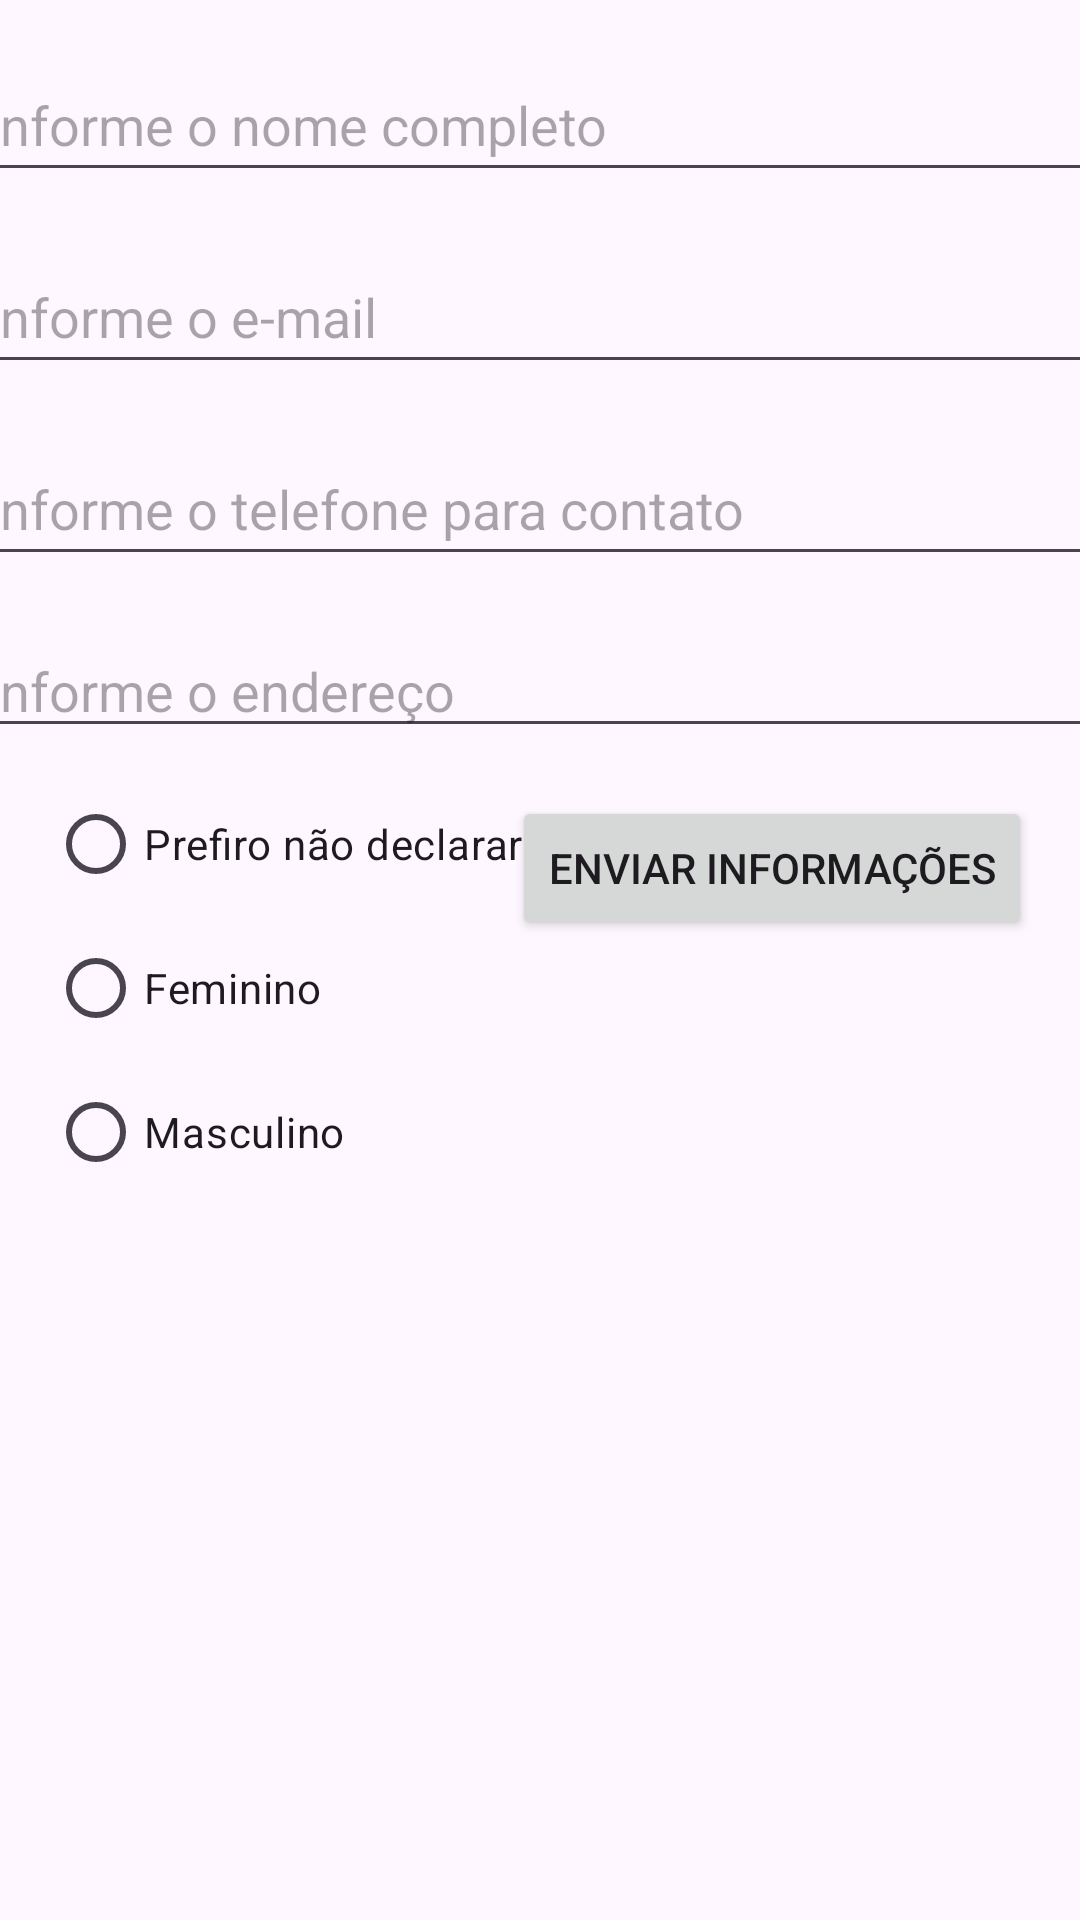

The Android layout XML behind this screen, and the referenced resources:
<!-- AndroidManifest.xml: application theme Theme.AulaComponentsViewModelo -->
<!-- res/layout/activity_main_formulario.xml -->
<?xml version="1.0" encoding="utf-8"?>
<androidx.constraintlayout.widget.ConstraintLayout xmlns:android="http://schemas.android.com/apk/res/android"
    xmlns:app="http://schemas.android.com/apk/res-auto"
    xmlns:tools="http://schemas.android.com/tools"
    android:id="@+id/main"
    android:layout_width="match_parent"
    android:layout_height="match_parent"
    tools:context=".MainActivityFormulario">

    <EditText
        android:id="@+id/etNome"
        android:layout_width="379dp"
        android:layout_height="wrap_content"
        android:layout_marginTop="16dp"
        android:ems="10"
        android:hint="Informe o nome completo"
        android:inputType="text"
        android:minHeight="48dp"
        app:layout_constraintEnd_toEndOf="parent"
        app:layout_constraintStart_toStartOf="parent"
        app:layout_constraintTop_toTopOf="parent" />

    <EditText
        android:id="@+id/etEmail"
        android:layout_width="379dp"
        android:layout_height="wrap_content"
        android:layout_marginTop="16dp"
        android:ems="10"
        android:hint="Informe o e-mail"
        android:inputType="textEmailAddress"
        android:minHeight="48dp"
        app:layout_constraintEnd_toEndOf="parent"
        app:layout_constraintStart_toStartOf="parent"
        app:layout_constraintTop_toBottomOf="@+id/etNome" />

    <EditText
        android:id="@+id/etTelefone"
        android:layout_width="379dp"
        android:layout_height="wrap_content"
        android:layout_marginTop="16dp"
        android:ems="10"
        android:hint="Informe o telefone para contato"
        android:inputType="phone"
        android:minHeight="48dp"
        app:layout_constraintEnd_toEndOf="parent"
        app:layout_constraintStart_toStartOf="parent"
        app:layout_constraintTop_toBottomOf="@+id/etEmail" />

    <Button
        android:id="@+id/btEnviar"
        android:layout_width="wrap_content"
        android:layout_height="wrap_content"
        android:layout_marginTop="16dp"
        android:layout_marginEnd="16dp"
        android:minHeight="48dp"
        android:text="Enviar informações"
        app:layout_constraintEnd_toEndOf="parent"
        app:layout_constraintTop_toBottomOf="@+id/etEndereco" />

    <EditText
        android:id="@+id/etEndereco"
        android:layout_width="379dp"
        android:layout_height="wrap_content"
        android:layout_marginTop="16dp"
        android:ems="10"
        android:hint="Informe o endereço"
        android:inputType="textPostalAddress"
        app:layout_constraintEnd_toEndOf="parent"
        app:layout_constraintStart_toStartOf="parent"
        app:layout_constraintTop_toBottomOf="@+id/etTelefone" />

    <RadioGroup
        android:id="@+id/rgSexo"
        android:layout_width="170dp"
        android:layout_height="144dp"
        android:layout_marginStart="16dp"
        android:layout_marginTop="8dp"
        app:layout_constraintStart_toStartOf="parent"
        app:layout_constraintTop_toBottomOf="@+id/etEndereco">

        <RadioButton
            android:id="@+id/rbPND"
            android:layout_width="match_parent"
            android:layout_height="wrap_content"
            android:text="Prefiro não declarar" />

        <RadioButton
            android:id="@+id/rbF"
            android:layout_width="match_parent"
            android:layout_height="wrap_content"
            android:text="Feminino" />

        <RadioButton
            android:id="@+id/rbM"
            android:layout_width="match_parent"
            android:layout_height="wrap_content"
            android:text="Masculino" />
    </RadioGroup>

    <Spinner
        android:id="@+id/spnEstadoCivil"
        android:layout_width="409dp"
        android:layout_height="wrap_content"
        android:layout_marginTop="8dp"
        app:layout_constraintEnd_toEndOf="parent"
        app:layout_constraintHorizontal_bias="0.0"
        app:layout_constraintStart_toStartOf="parent"
        app:layout_constraintTop_toBottomOf="@+id/rgSexo" />

</androidx.constraintlayout.widget.ConstraintLayout>
<!-- resources referenced by this layout -->
<resources>
  <style name="Theme.AulaComponentsViewModelo" parent="Base.Theme.AulaComponentsViewModelo" />
  <style name="Base.Theme.AulaComponentsViewModelo" parent="Theme.Material3.DayNight.NoActionBar">
          
          
      </style>
</resources>
